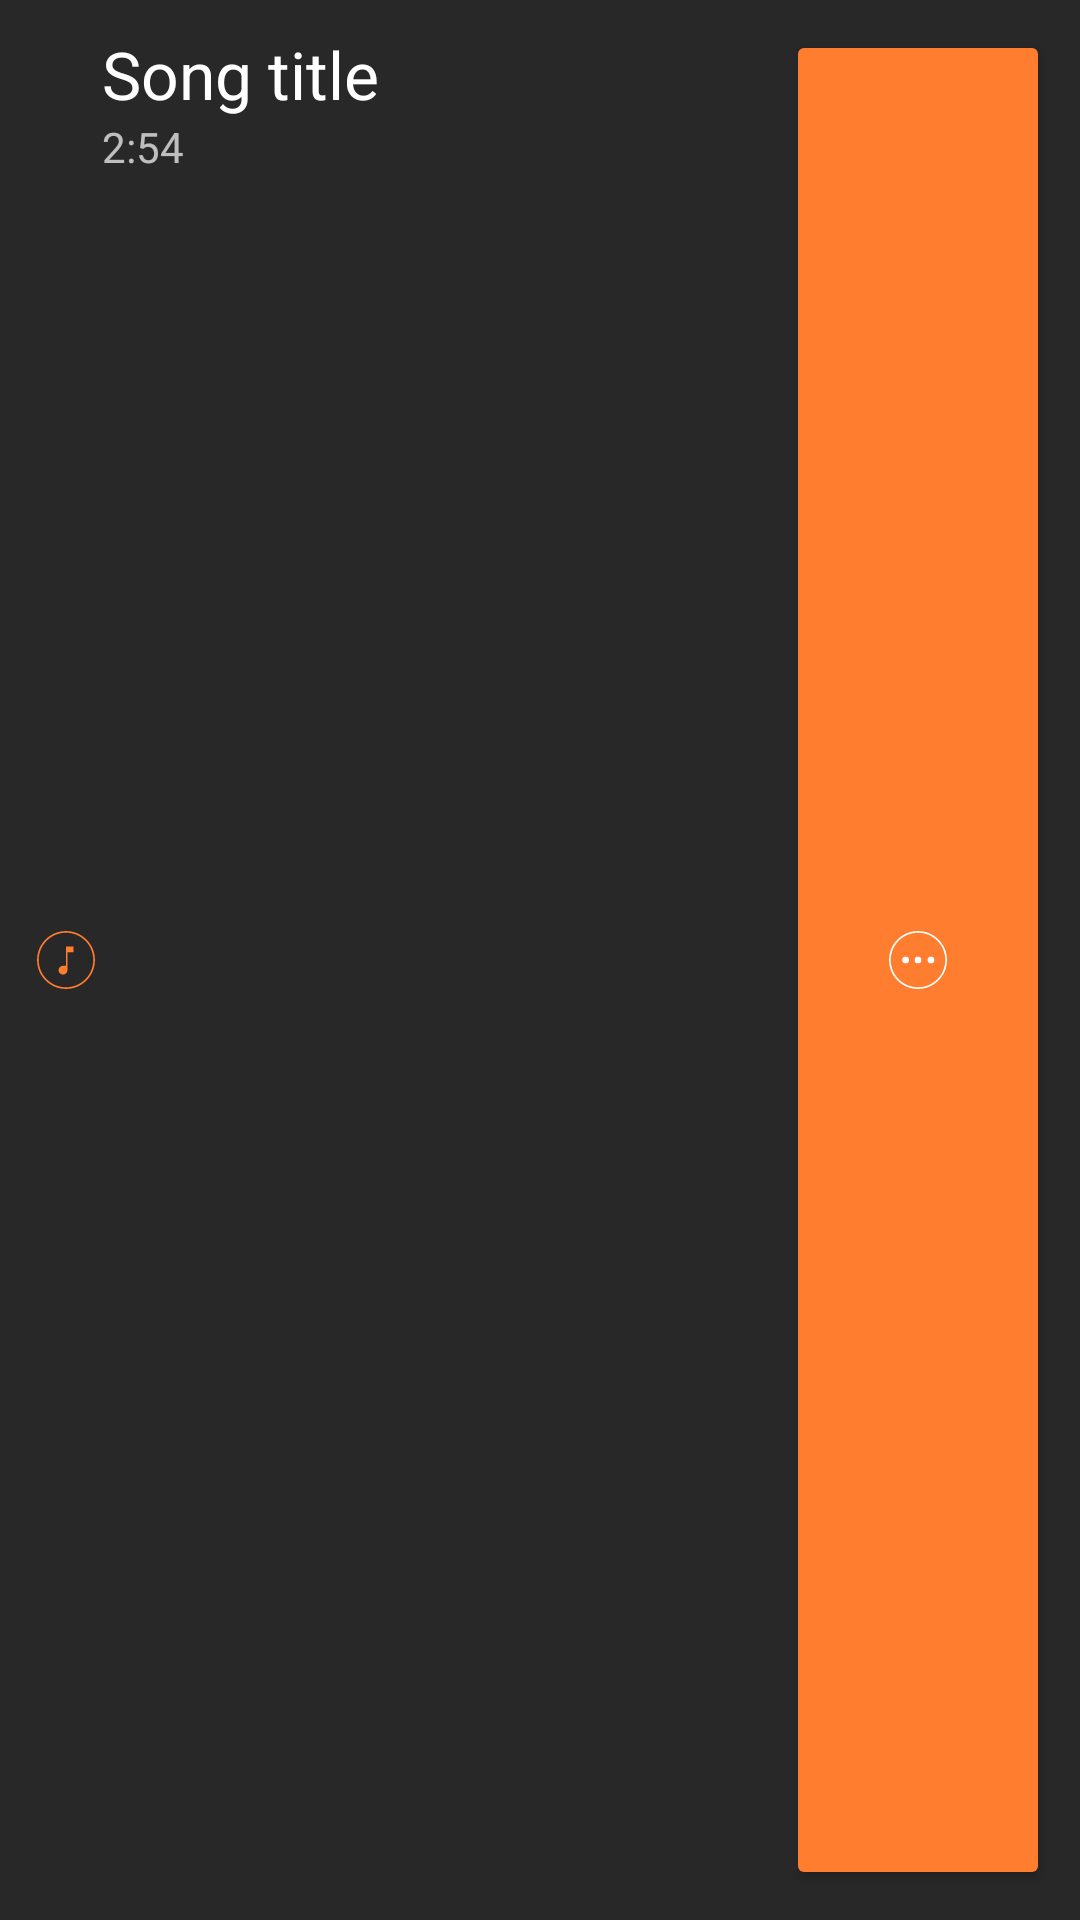

Produce the Android XML layout that renders to this screen, including the resource entries it uses.
<!-- AndroidManifest.xml: application theme AppTheme.Dark -->
<!-- res/layout/fragment_album.xml -->
<?xml version="1.0" encoding="utf-8"?>
<RelativeLayout xmlns:android="http://schemas.android.com/apk/res/android"
    android:layout_width="match_parent"
    android:layout_height="wrap_content"
    android:padding="10dp"
    android:background="?android:attr/selectableItemBackground"
    android:clickable="true"
    android:focusable="true">

    <ImageView
        android:src="@drawable/ic_song"
        android:id="@+id/song_icon"
        android:layout_width="wrap_content"
        android:layout_height="wrap_content"
        android:layout_centerVertical="true" />

    <TextView
        android:id="@+id/song_title"
        android:layout_width="wrap_content"
        android:layout_height="wrap_content"
        android:layout_marginLeft="@dimen/text_margin"
        android:textAppearance="?android:attr/textAppearanceLarge"
        android:layout_toRightOf="@id/song_icon"
        android:text="Song title"/>

    <TextView
        android:id="@+id/song_length"
        android:layout_width="wrap_content"
        android:layout_height="wrap_content"
        android:layout_marginLeft="@dimen/text_margin"
        android:textAppearance="?android:attr/textAppearanceSmall"
        android:text="2:54"
        android:layout_below="@+id/song_title"
        android:layout_toEndOf="@+id/song_icon" />

    <ImageButton
        android:id="@+id/song_button_popupMenu"
        android:src="@drawable/ic_plus"
        android:layout_width="wrap_content"
        android:layout_height="match_parent"
        android:layout_alignParentRight="true"
        android:layout_centerVertical="true"
        style="@style/Base.Widget.AppCompat.Button"
        android:paddingLeft="0dp"
        android:padding="0dp"
        android:paddingTop="0dp"
        android:paddingRight="0dp"
        android:paddingBottom="0dp"
        android:adjustViewBounds="false" />
</RelativeLayout>
<!-- resources referenced by this layout -->
<resources>
  <!-- drawable ic_plus (drawable) -->
  <vector android:height="24dp" android:viewportHeight="128.0"
      android:viewportWidth="128.0" android:width="24dp" xmlns:android="http://schemas.android.com/apk/res/android">
      <path android:fillColor="#ffffff" android:pathData="M64,115.5c-28.4,0 -51.5,-23.1 -51.5,-51.5S35.6,12.5 64,12.5s51.5,23.1 51.5,51.5S92.4,115.5 64,115.5zM64,15.5c-26.74,0 -48.5,21.76 -48.5,48.5s21.76,48.5 48.5,48.5s48.5,-21.76 48.5,-48.5S90.74,15.5 64,15.5z"/>
      <path android:fillColor="#ffffff" android:pathData="M64,64m-6,0a6,6 0,1 1,12 0a6,6 0,1 1,-12 0"/>
      <path android:fillColor="#ffffff" android:pathData="M42,64m-6,0a6,6 0,1 1,12 0a6,6 0,1 1,-12 0"/>
      <path android:fillColor="#ffffff" android:pathData="M87,64m-6,0a6,6 0,1 1,12 0a6,6 0,1 1,-12 0"/>
  </vector>
  <!-- drawable ic_song (drawable) -->
  <vector android:height="24dp" android:viewportHeight="128.0"
      android:viewportWidth="128.0" android:width="24dp" xmlns:android="http://schemas.android.com/apk/res/android">
      <path android:fillColor="@color/colorPrimary" android:pathData="M64,115.5c-28.4,0 -51.5,-23.1 -51.5,-51.5S35.6,12.5 64,12.5s51.5,23.1 51.5,51.5S92.4,115.5 64,115.5zM64,15.5c-26.74,0 -48.5,21.76 -48.5,48.5s21.76,48.5 48.5,48.5s48.5,-21.76 48.5,-48.5S90.74,15.5 64,15.5z"/>
      <path android:fillColor="@color/colorPrimary" android:pathData="M64.13,40v34.28c0,0 -4.29,0 -5.5,0c-4.35,0 -7.88,3.53 -7.88,7.88c0,4.35 3.53,7.88 7.88,7.88s7.88,-3.53 7.88,-7.88V50h10.75V40H64.13z"/>
  </vector>
  <style name="AppTheme.Dark" parent="Theme.AppCompat">
          <item name="colorPrimary">@color/colorPrimary</item>
          <item name="colorPrimaryDark">@color/colorPrimaryDark</item>
          <item name="colorAccent">@color/colorPrimary</item>
  
          <item name="android:windowBackground">@color/mainBackground</item>
  
          <item name="colorControlNormal">@color/iron</item>
          <item name="colorControlActivated">@color/white</item>
          <item name="colorControlHighlight">@color/white</item>
          <item name="android:textColorHint">@color/iron</item>
  
          <item name="colorButtonNormal">@color/colorPrimary</item>
          <item name="android:colorButtonNormal">@color/colorPrimary</item>
  
          <item name="android:popupBackground">#0F213F</item>
          <item name="android:disabledAlpha">0.5</item>
      </style>
  <color name="colorPrimary">#ff7d2e</color>
  <color name="colorPrimaryDark">#D4590F</color>
  <color name="mainBackground">#282828</color>
  <color name="iron">#CCCCCC</color>
  <color name="white">#FFFFFF</color>
</resources>
